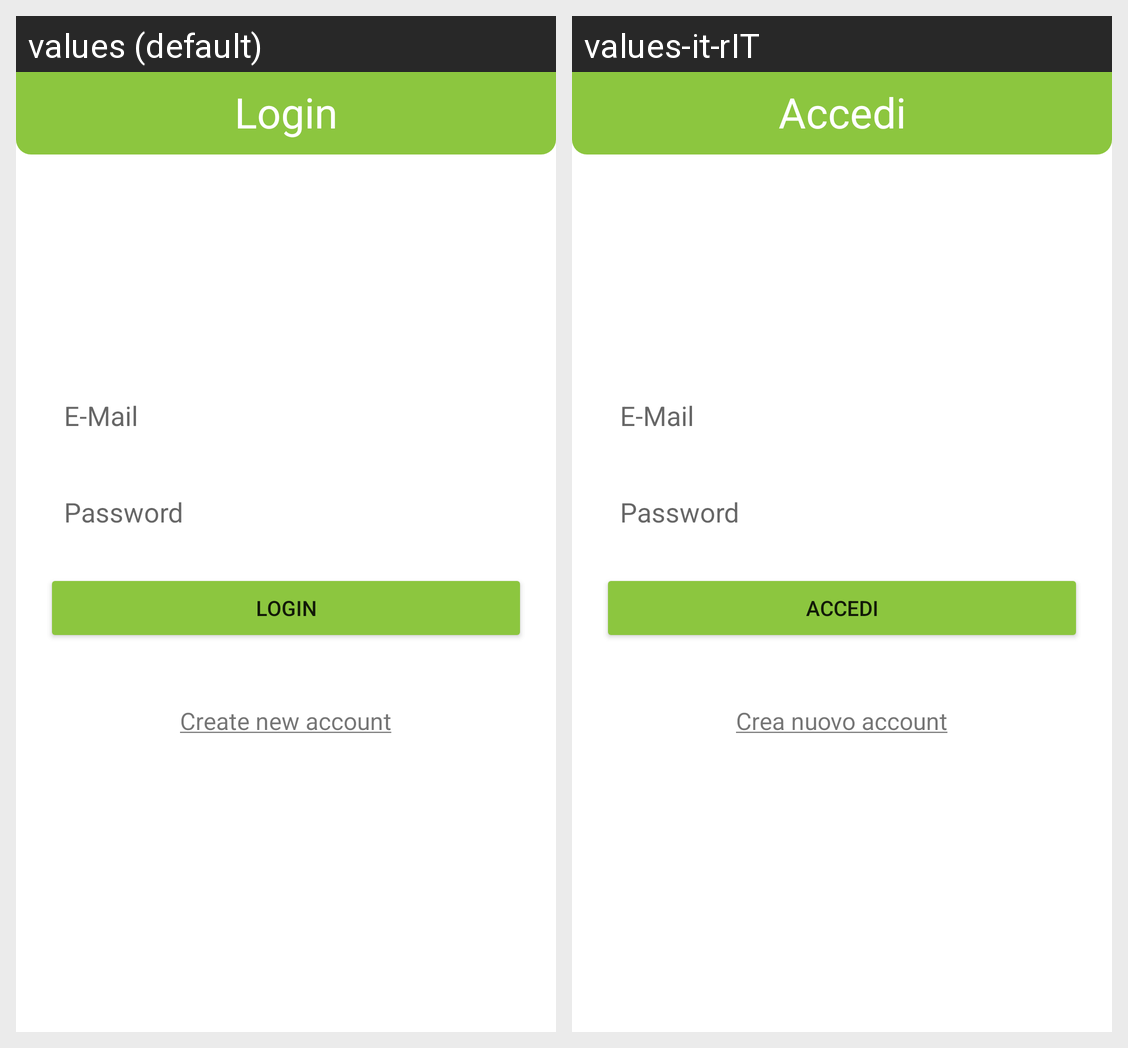

Translations of the strings shown on this Android screen, per locale in the grid:
Android screen res/layout/activity_login.xml rendered under 2 locales, left to right: values (default), values-it-rIT. Device: Nexus 5 (rendered at 1080×1920; each locale shown at half size, 540×960, under a caption strip naming it); theme Theme.AworldAction.
Strings drawn on this screen, with the default value and each locale's value (text and hints the layout hard-codes, and strings that could not be matched under every locale, appear in the picture but are not listed):

login_btn
  values: Login
  values-it-rIT: Accedi

login_user_hint
  values: E-Mail
  values-it-rIT: E-Mail  [not translated; the default value is used]

login_password_hint
  values: Password
  values-it-rIT: Password  [not translated; the default value is used]

new_account_link
  values: Create new account
  values-it-rIT: Crea nuovo account
